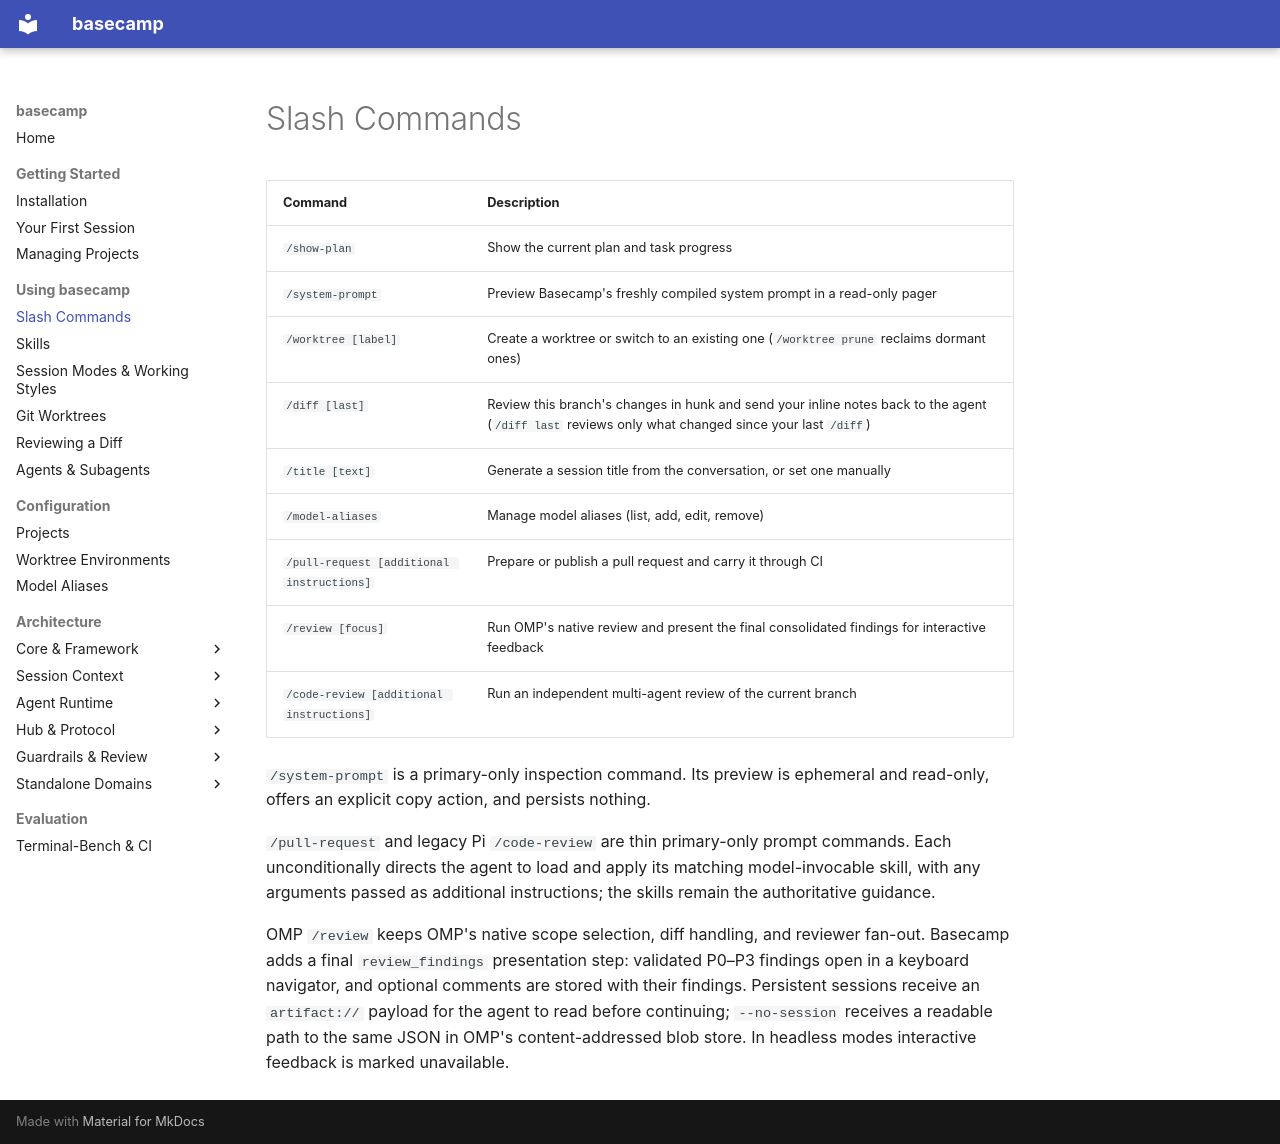

repository: btimothy-har/basecamp · page: using/slash-commands/index.html · generator: mkdocs

# Slash Commands

| Command | Description |
|---------|-------------|
| `/show-plan` | Show the current plan and task progress |
| `/system-prompt` | Preview Basecamp's freshly compiled system prompt in a read-only pager |
| `/worktree [label]` | Create a worktree or switch to an existing one (`/worktree prune` reclaims dormant ones) |
| `/diff [last]` | Review this branch's changes in hunk and send your inline notes back to the agent (`/diff last` reviews only what changed since your last `/diff`) |
| `/title [text]` | Generate a session title from the conversation, or set one manually |
| `/model-aliases` | Manage model aliases (list, add, edit, remove) |
| `/pull-request [additional instructions]` | Prepare or publish a pull request and carry it through CI |
| `/review [focus]` | Run OMP's native review and present the final consolidated findings for interactive feedback |
| `/code-review [additional instructions]` | Run an independent multi-agent review of the current branch |

`/system-prompt` is a primary-only inspection command. Its preview is ephemeral and read-only, offers an explicit copy action, and persists nothing.

`/pull-request` and legacy Pi `/code-review` are thin primary-only prompt commands. Each unconditionally directs the agent to load and apply its matching model-invocable skill, with any arguments passed as additional instructions; the skills remain the authoritative guidance.

OMP `/review` keeps OMP's native scope selection, diff handling, and reviewer fan-out. Basecamp adds a final `review_findings` presentation step: validated P0–P3 findings open in a keyboard navigator, and optional comments are stored with their findings. Persistent sessions receive an `artifact://` payload for the agent to read before continuing; `--no-session` receives a readable path to the same JSON in OMP's content-addressed blob store. In headless modes interactive feedback is marked unavailable.
